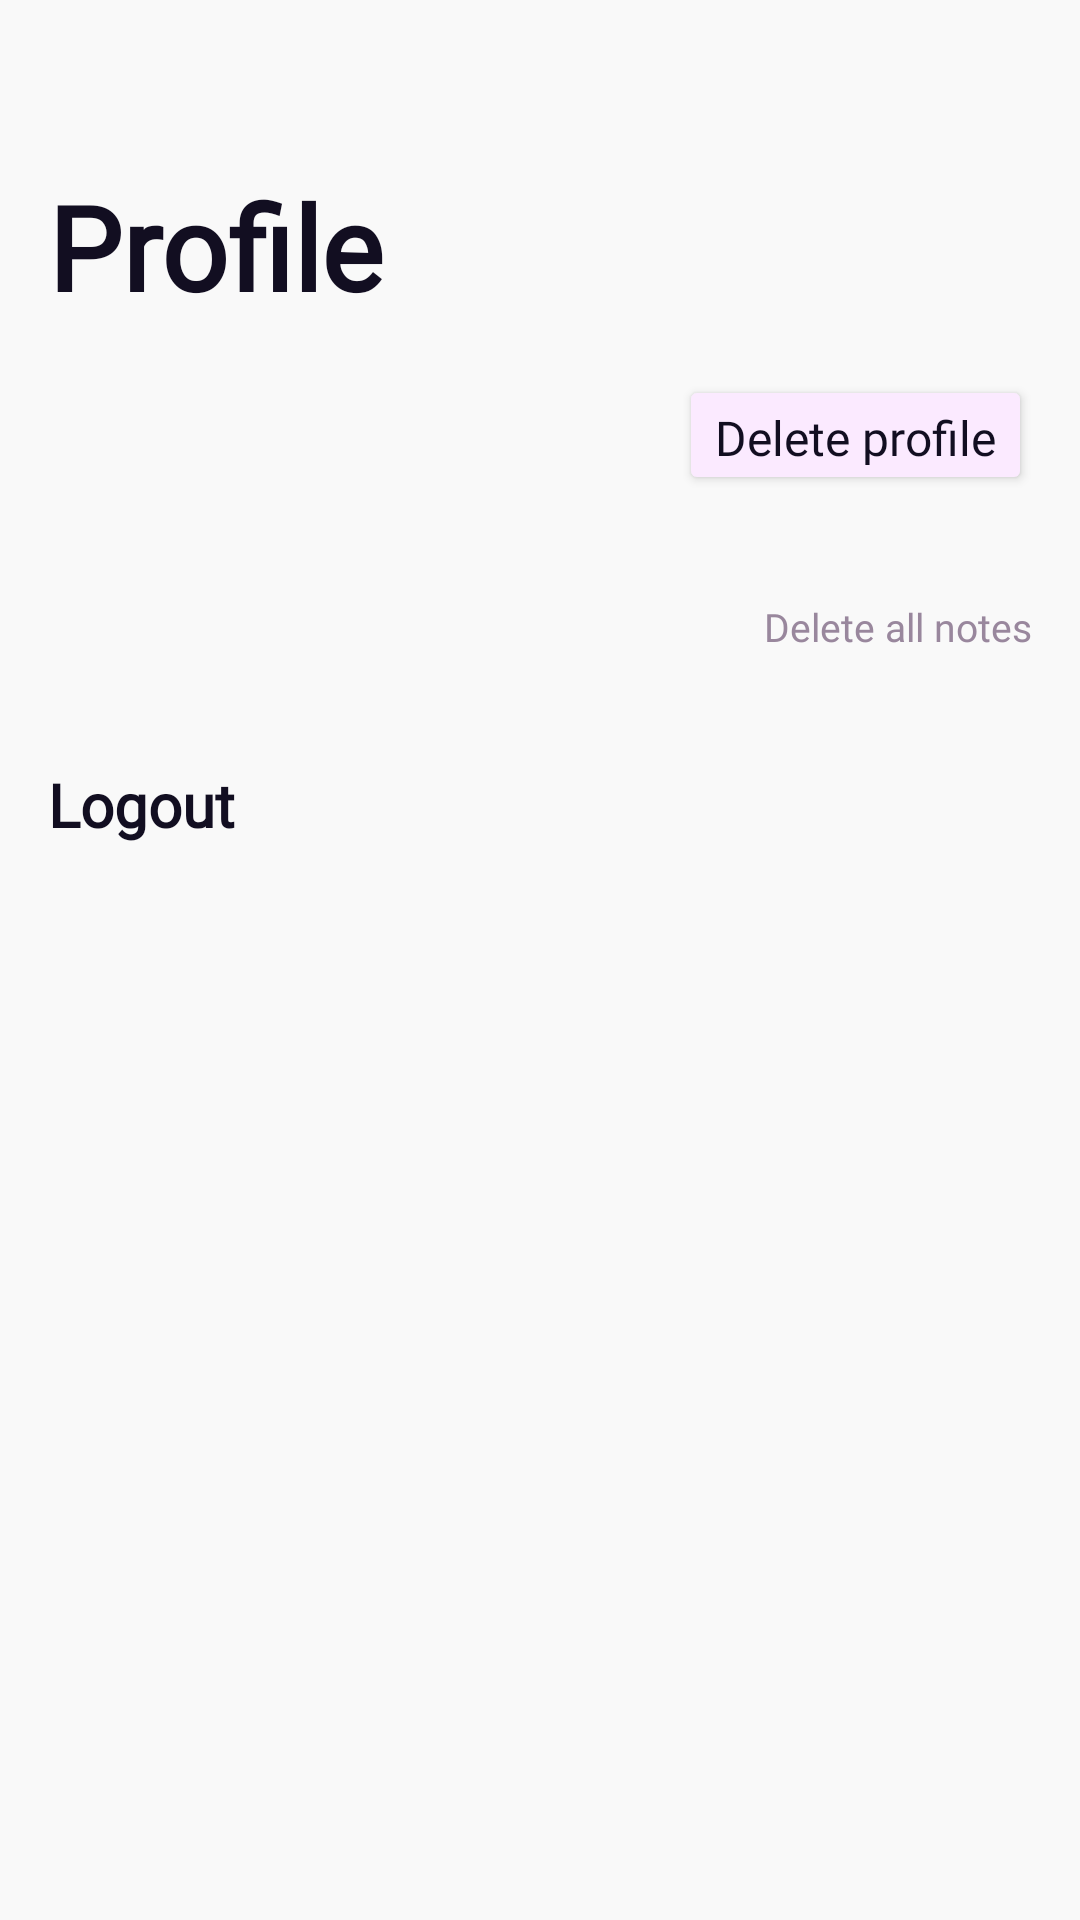

The Android layout XML behind this screen, and the referenced resources:
<!-- AndroidManifest.xml: application theme Theme.AN10onl -->
<!-- res/layout/fragment_profile.xml -->
<?xml version="1.0" encoding="utf-8"?>
<FrameLayout xmlns:android="http://schemas.android.com/apk/res/android"
    xmlns:tools="http://schemas.android.com/tools"
    android:layout_width="match_parent"
    android:background="@color/profileWhite"
    android:layout_height="match_parent">

    <LinearLayout
        android:layout_width="match_parent"
        android:layout_height="wrap_content"
        android:layout_gravity="top"
        android:orientation="vertical">

        <TextView
            android:layout_width="wrap_content"
            android:layout_height="wrap_content"
            android:layout_marginStart="16dp"
            android:layout_marginTop="56dp"
            android:fontFamily="@font/red_hat_display"
            android:text="@string/profile"
            android:textColor="@color/textOnPageColor"
            android:textFontWeight="900"
            android:textSize="39sp"
            tools:targetApi="p" />


            <TextView
                android:id="@+id/profileName"
                android:layout_width="wrap_content"
                android:layout_height="wrap_content"
                android:layout_marginStart="16dp"
                android:layout_marginTop="22dp"
                android:fontFamily="@font/red_hat_display"
                tools:text="test"
                android:textColor="@color/textOnPageColor"
                android:textFontWeight="700"
                android:textSize="25sp"
                tools:targetApi="p" />

            <TextView
                android:id="@+id/notesCount"
                android:layout_width="wrap_content"
                android:layout_height="wrap_content"
                android:layout_marginStart="16dp"
                android:layout_marginTop="35dp"
                android:fontFamily="@font/red_hat_display"
                tools:text="test"
                android:textColor="@color/textOnPageColor"
                android:textFontWeight="500"
                android:textSize="@dimen/sp_20"
                tools:targetApi="p" />

            <TextView
                android:id="@+id/profileLogout"
                android:layout_width="wrap_content"
                android:layout_height="wrap_content"
                android:layout_marginStart="16dp"
                android:layout_marginTop="29dp"
                android:textFontWeight="700"
                android:fontFamily="@font/red_hat_display"
                android:text="@string/logout_list"
                android:textColor="@color/textOnPageColor"
                android:textSize="@dimen/sp_20"
                tools:targetApi="p" />


        </LinearLayout>

        <LinearLayout
            android:layout_width="match_parent"
            android:layout_height="wrap_content"
            android:orientation="vertical"
            android:layout_gravity="end">

            <Button
                android:id="@+id/deleteProfile"
                style="@style/deleteButton"
                android:layout_gravity="end"
                android:layout_width="wrap_content"
                android:layout_height="40dp"
                android:layout_marginTop="125dp"
                android:layout_marginEnd="16dp"
                android:fontFamily="@font/public_sans_light"
                android:text="@string/delete_profile"
                android:textColor="@color/textOnPageColor"
                android:textSize="@dimen/sp_16" />

            <TextView
                android:id="@+id/deleteNotes"
                android:layout_width="wrap_content"
                android:layout_height="wrap_content"
                android:textSize="13sp"
                android:layout_marginEnd="16dp"
                android:layout_gravity="end"
                android:layout_marginTop="35dp"
                android:textColor="@color/hintTextColor"
                android:fontFamily="@font/public_sans_light"
                android:text="@string/delete_all_notes" />

        </LinearLayout>



</FrameLayout>
<!-- resources referenced by this layout -->
<resources>
  <color name="hintTextColor">#99879D</color>
  <color name="profileWhite">#F9F9F9</color>
  <color name="textOnPageColor">#120E21</color>
  <dimen name="sp_16">16sp</dimen>
  <dimen name="sp_20">20sp</dimen>
  <string name="delete_all_notes">Delete all notes</string>
  <string name="delete_profile">Delete profile</string>
  <string name="logout_list">Logout</string>
  <string name="profile">Profile</string>
  <style name="deleteButton">
          <item name="android:textSize">@dimen/sp_16</item>
          <item name="background">@drawable/bg_deleteprofile</item>
          <item name="textAllCaps">false</item>
          <item name="backgroundTint">@color/pink</item>
          <item name="android:state_checked">@color/purple_200</item>
      </style>
  <style name="Theme.AN10onl" parent="Theme.MaterialComponents.DayNight.DarkActionBar">
          
          <item name="colorPrimary">@color/purple_500</item>
          <item name="colorPrimaryVariant">@color/purple_700</item>
          <item name="colorOnPrimary">@color/white</item>
          
          <item name="colorSecondary">@color/teal_200</item>
          <item name="colorSecondaryVariant">@color/teal_700</item>
          <item name="colorOnSecondary">@color/black</item>
          
          <item name="android:statusBarColor">?attr/colorPrimaryVariant</item>
          
      </style>
  <!-- drawable bg_deleteprofile (drawable) -->
  <?xml version="1.0" encoding="utf-8"?>
  <selector xmlns:android="http://schemas.android.com/apk/res/android">
  
      <item>
          <shape android:shape="rectangle">
              <solid android:color="@color/pink"/>
              <corners android:radius="4dp"/>
          </shape>
      </item>
  
  </selector>
  <color name="pink">#FBEAFF</color>
  <color name="purple_200">#FFBB86FC</color>
  <color name="purple_500">#FF6200EE</color>
  <color name="purple_700">#FF3700B3</color>
  <color name="white">#FFFFFFFF</color>
  <color name="teal_200">#FF03DAC5</color>
  <color name="teal_700">#FF018786</color>
  <color name="black">#FF000000</color>
</resources>
